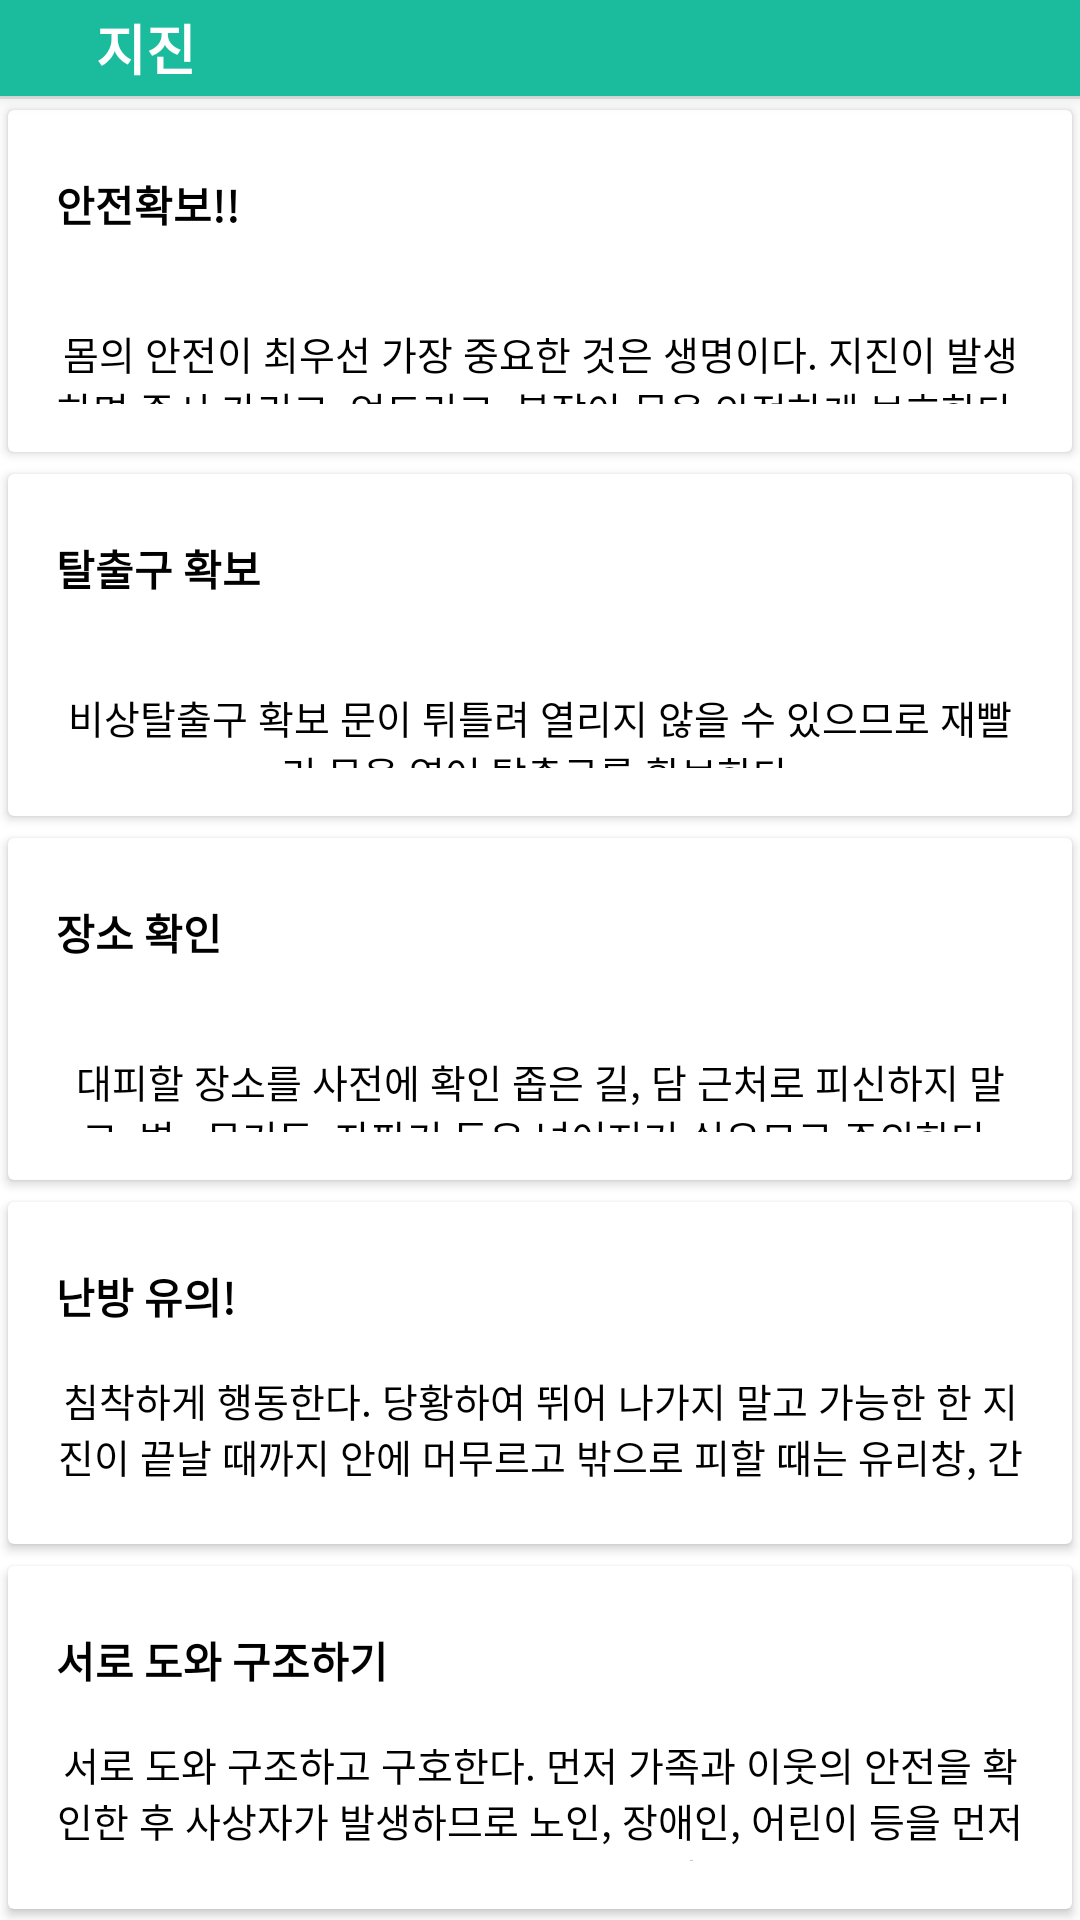

Android layout source for this screen:
<!-- AndroidManifest.xml: application theme AppTheme -->
<!-- res/layout/dialog_earthboom.xml -->
<?xml version="1.0" encoding="utf-8"?>
<layout xmlns:android="http://schemas.android.com/apk/res/android"
    xmlns:app="http://schemas.android.com/apk/res-auto"
    xmlns:tools="http://schemas.android.com/tools">

    <data class="EarthboomBinding">

        <import type="android.view.View" />

        <variable
            name="model"
            type="todday.funny.seoulcatcher.viewmodel.educationViewModel.EarthboomViewModel" />
    </data>

    <LinearLayout
        android:layout_width="match_parent"
        android:layout_height="match_parent"
        android:background="@color/white"
        android:orientation="vertical">
        
        <LinearLayout
            android:id="@+id/layout_header"
            android:layout_width="match_parent"
            android:layout_height="wrap_content"
            android:background="@color/colorPrimary"
            android:elevation="4dp"
            android:orientation="horizontal">

            <android.support.v7.widget.AppCompatImageView
                android:id="@+id/btn_close"
                android:layout_width="wrap_content"
                android:layout_height="wrap_content"
                android:background="?android:selectableItemBackground"
                android:onClick="@{() -> model.close()}"
                android:padding="16dp"
                android:tint="@color/white"
                app:srcCompat="@drawable/ic_keyboard_backspace_black_24dp" />

            <TextView
                android:layout_width="0dp"
                android:layout_height="wrap_content"
                android:layout_gravity="center_vertical"
                android:layout_weight="1"
                android:gravity="center_vertical"
                android:text="지진"
                android:textColor="@color/white"
                android:textSize="18sp"
                android:textStyle="bold" />


        </LinearLayout>

        <View
            android:layout_width="match_parent"
            android:layout_height="1dp"
            android:background="@color/gray_light" />
        <LinearLayout
            android:layout_width="match_parent"
            android:layout_height="match_parent"
            android:orientation="vertical">

            <android.support.v7.widget.CardView
                android:layout_width="match_parent"
                android:layout_height="0dp"
                app:cardBackgroundColor="#ffffff"
                android:layout_weight="1"
                app:cardUseCompatPadding="true">

                <RelativeLayout
                    android:layout_width="match_parent"
                    android:layout_height="wrap_content">

                    <LinearLayout
                        android:layout_width="match_parent"
                        android:layout_height="wrap_content"
                        android:layout_gravity="center"
                        android:gravity="center"
                        android:orientation="vertical"
                        android:padding="16dp">

                        <TextView
                            android:layout_width="match_parent"
                            android:layout_height="wrap_content"
                            android:layout_marginTop="5dp"
                            android:gravity="left"
                            android:text="안전확보!!"
                            android:textColor="#000000"
                            android:textSize="14sp"
                            android:textStyle="bold" />
                        <TextView
                            android:layout_width="match_parent"
                            android:layout_height="wrap_content"
                            android:layout_marginTop="30dp"
                            android:gravity="center"
                            android:textColor="#000000"
                            android:text="@string/edu_earthquake_one"/>
                    </LinearLayout>
                </RelativeLayout>
            </android.support.v7.widget.CardView>
            <android.support.v7.widget.CardView
                android:layout_width="match_parent"
                android:layout_height="0dp"
                app:cardBackgroundColor="#ffffff"
                android:layout_weight="1"
                app:cardUseCompatPadding="true">

                <RelativeLayout
                    android:layout_width="match_parent"
                    android:layout_height="wrap_content">

                    <LinearLayout
                        android:layout_width="match_parent"
                        android:layout_height="wrap_content"
                        android:layout_gravity="center"
                        android:gravity="center"
                        android:orientation="vertical"
                        android:padding="16dp">

                        <TextView
                            android:layout_width="match_parent"
                            android:layout_height="wrap_content"
                            android:layout_marginTop="5dp"
                            android:gravity="left"
                            android:text="탈출구 확보"
                            android:textColor="#000000"
                            android:textSize="14sp"
                            android:textStyle="bold" />
                        <TextView
                            android:layout_width="match_parent"
                            android:layout_height="wrap_content"
                            android:layout_marginTop="30dp"
                            android:gravity="center"
                            android:textColor="#000000"
                            android:text="@string/edu_earthquake_two"/>
                    </LinearLayout>
                </RelativeLayout>
            </android.support.v7.widget.CardView>
            <android.support.v7.widget.CardView
                android:layout_width="match_parent"
                android:layout_height="0dp"
                app:cardBackgroundColor="#ffffff"
                android:layout_weight="1"
                app:cardUseCompatPadding="true">

                <RelativeLayout
                    android:layout_width="match_parent"
                    android:layout_height="wrap_content">

                    <LinearLayout
                        android:layout_width="match_parent"
                        android:layout_height="wrap_content"
                        android:layout_gravity="center"
                        android:gravity="center"
                        android:orientation="vertical"
                        android:padding="16dp">

                        <TextView
                            android:layout_width="match_parent"
                            android:layout_height="wrap_content"
                            android:layout_marginTop="5dp"
                            android:gravity="left"
                            android:text="장소 확인"
                            android:textColor="#000000"
                            android:textSize="14sp"
                            android:textStyle="bold" />
                        <TextView
                            android:layout_width="match_parent"
                            android:layout_height="wrap_content"
                            android:layout_marginTop="30dp"
                            android:gravity="center"
                            android:textColor="#000000"
                            android:text="@string/edu_earthquake_three"/>
                    </LinearLayout>
                </RelativeLayout>
            </android.support.v7.widget.CardView>
            <android.support.v7.widget.CardView
                android:layout_width="match_parent"
                android:layout_height="0dp"
                app:cardBackgroundColor="#ffffff"
                android:layout_weight="1"
                app:cardUseCompatPadding="true">

                <RelativeLayout
                    android:layout_width="match_parent"
                    android:layout_height="wrap_content">

                    <LinearLayout
                        android:layout_width="match_parent"
                        android:layout_height="wrap_content"
                        android:layout_gravity="center"
                        android:gravity="center"
                        android:orientation="vertical"
                        android:padding="16dp">

                        <TextView
                            android:layout_width="match_parent"
                            android:layout_height="wrap_content"
                            android:layout_marginTop="5dp"
                            android:gravity="left"
                            android:text="난방 유의!"
                            android:textColor="#000000"
                            android:textSize="14sp"
                            android:textStyle="bold" />
                        <TextView
                            android:layout_width="match_parent"
                            android:layout_height="wrap_content"
                            android:layout_marginTop="15dp"
                            android:gravity="center"
                            android:textColor="#000000"
                            android:text="@string/edu_earthquake_four"/>
                    </LinearLayout>
                </RelativeLayout>
            </android.support.v7.widget.CardView>
            <android.support.v7.widget.CardView
                android:layout_width="match_parent"
                android:layout_height="0dp"
                app:cardBackgroundColor="#ffffff"
                android:layout_weight="1"
                app:cardUseCompatPadding="true">

                <RelativeLayout
                    android:layout_width="match_parent"
                    android:layout_height="wrap_content">

                    <LinearLayout
                        android:layout_width="match_parent"
                        android:layout_height="wrap_content"
                        android:layout_gravity="center"
                        android:gravity="center"
                        android:orientation="vertical"
                        android:padding="16dp">

                        <TextView
                            android:layout_width="match_parent"
                            android:layout_height="wrap_content"
                            android:layout_marginTop="5dp"
                            android:gravity="left"
                            android:text="서로 도와 구조하기"
                            android:textColor="#000000"
                            android:textSize="14sp"
                            android:textStyle="bold" />
                        <TextView
                            android:layout_width="match_parent"
                            android:layout_height="wrap_content"
                            android:layout_marginTop="15dp"
                            android:gravity="center"
                            android:textColor="#000000"
                            android:text="@string/edu_earthquake_five"/>
                    </LinearLayout>
                </RelativeLayout>
            </android.support.v7.widget.CardView>
        </LinearLayout>
    </LinearLayout>
</layout>
<!-- resources referenced by this layout -->
<resources>
  <color name="colorPrimary">#1BBC9D</color>
  <color name="gray_light">#e5e9e7</color>
  <color name="white">#ffffff</color>
  <string name="edu_earthquake_five">"서로 도와 구조하고 구호한다. 먼저 가족과 이웃의 안전을 확인한 후 사상자가 발생하므로 노인, 장애인, 어린이 등을 먼저 구조, 구급, 구호한다."</string>
  <string name="edu_earthquake_four">"침착하게 행동한다. 당황하여 뛰어 나가지 말고 가능한 한 지진이 끝날 때까지 안에 머무르고 밖으로 피할 때는 유리창, 간판 등 낙하물에 주의한다."</string>
  <string name="edu_earthquake_one">"몸의 안전이 최우선 가장 중요한 것은 생명이다. 지진이 발생하면 즉시 가리고, 엎드리고, 붙잡아 몸을 안전하게 보호한다."</string>
  <string name="edu_earthquake_three">"대피할 장소를 사전에 확인 좁은 길, 담 근처로 피신하지 말고, 벽,  문기둥, 자판기 등은 넘어지기 쉬우므로 주의한다."</string>
  <string name="edu_earthquake_two">"비상탈출구 확보 문이 튀틀려 열리지 않을 수 있으므로 재빨리 문을 열어 탈출구를 확보한다."</string>
  <style name="AppTheme" parent="Theme.MaterialComponents.Light.NoActionBar">
          
          <item name="colorPrimary">@color/colorPrimary</item>
          <item name="colorPrimaryDark">@color/colorPrimaryDark</item>
          <item name="colorAccent">@color/colorAccent</item>
          <item name="android:textSize">13sp</item>
          <item name="android:textColor">@color/black</item>
          <item name="android:textColorHint">@color/gray</item>
          <item name="android:windowContentTransitions" tools:targetApi="lollipop">true</item>
      </style>
  <color name="colorPrimaryDark">#18997D</color>
  <color name="colorAccent">#FF6D00</color>
  <color name="black">#000000</color>
  <color name="gray">#DCE5E2</color>
</resources>
